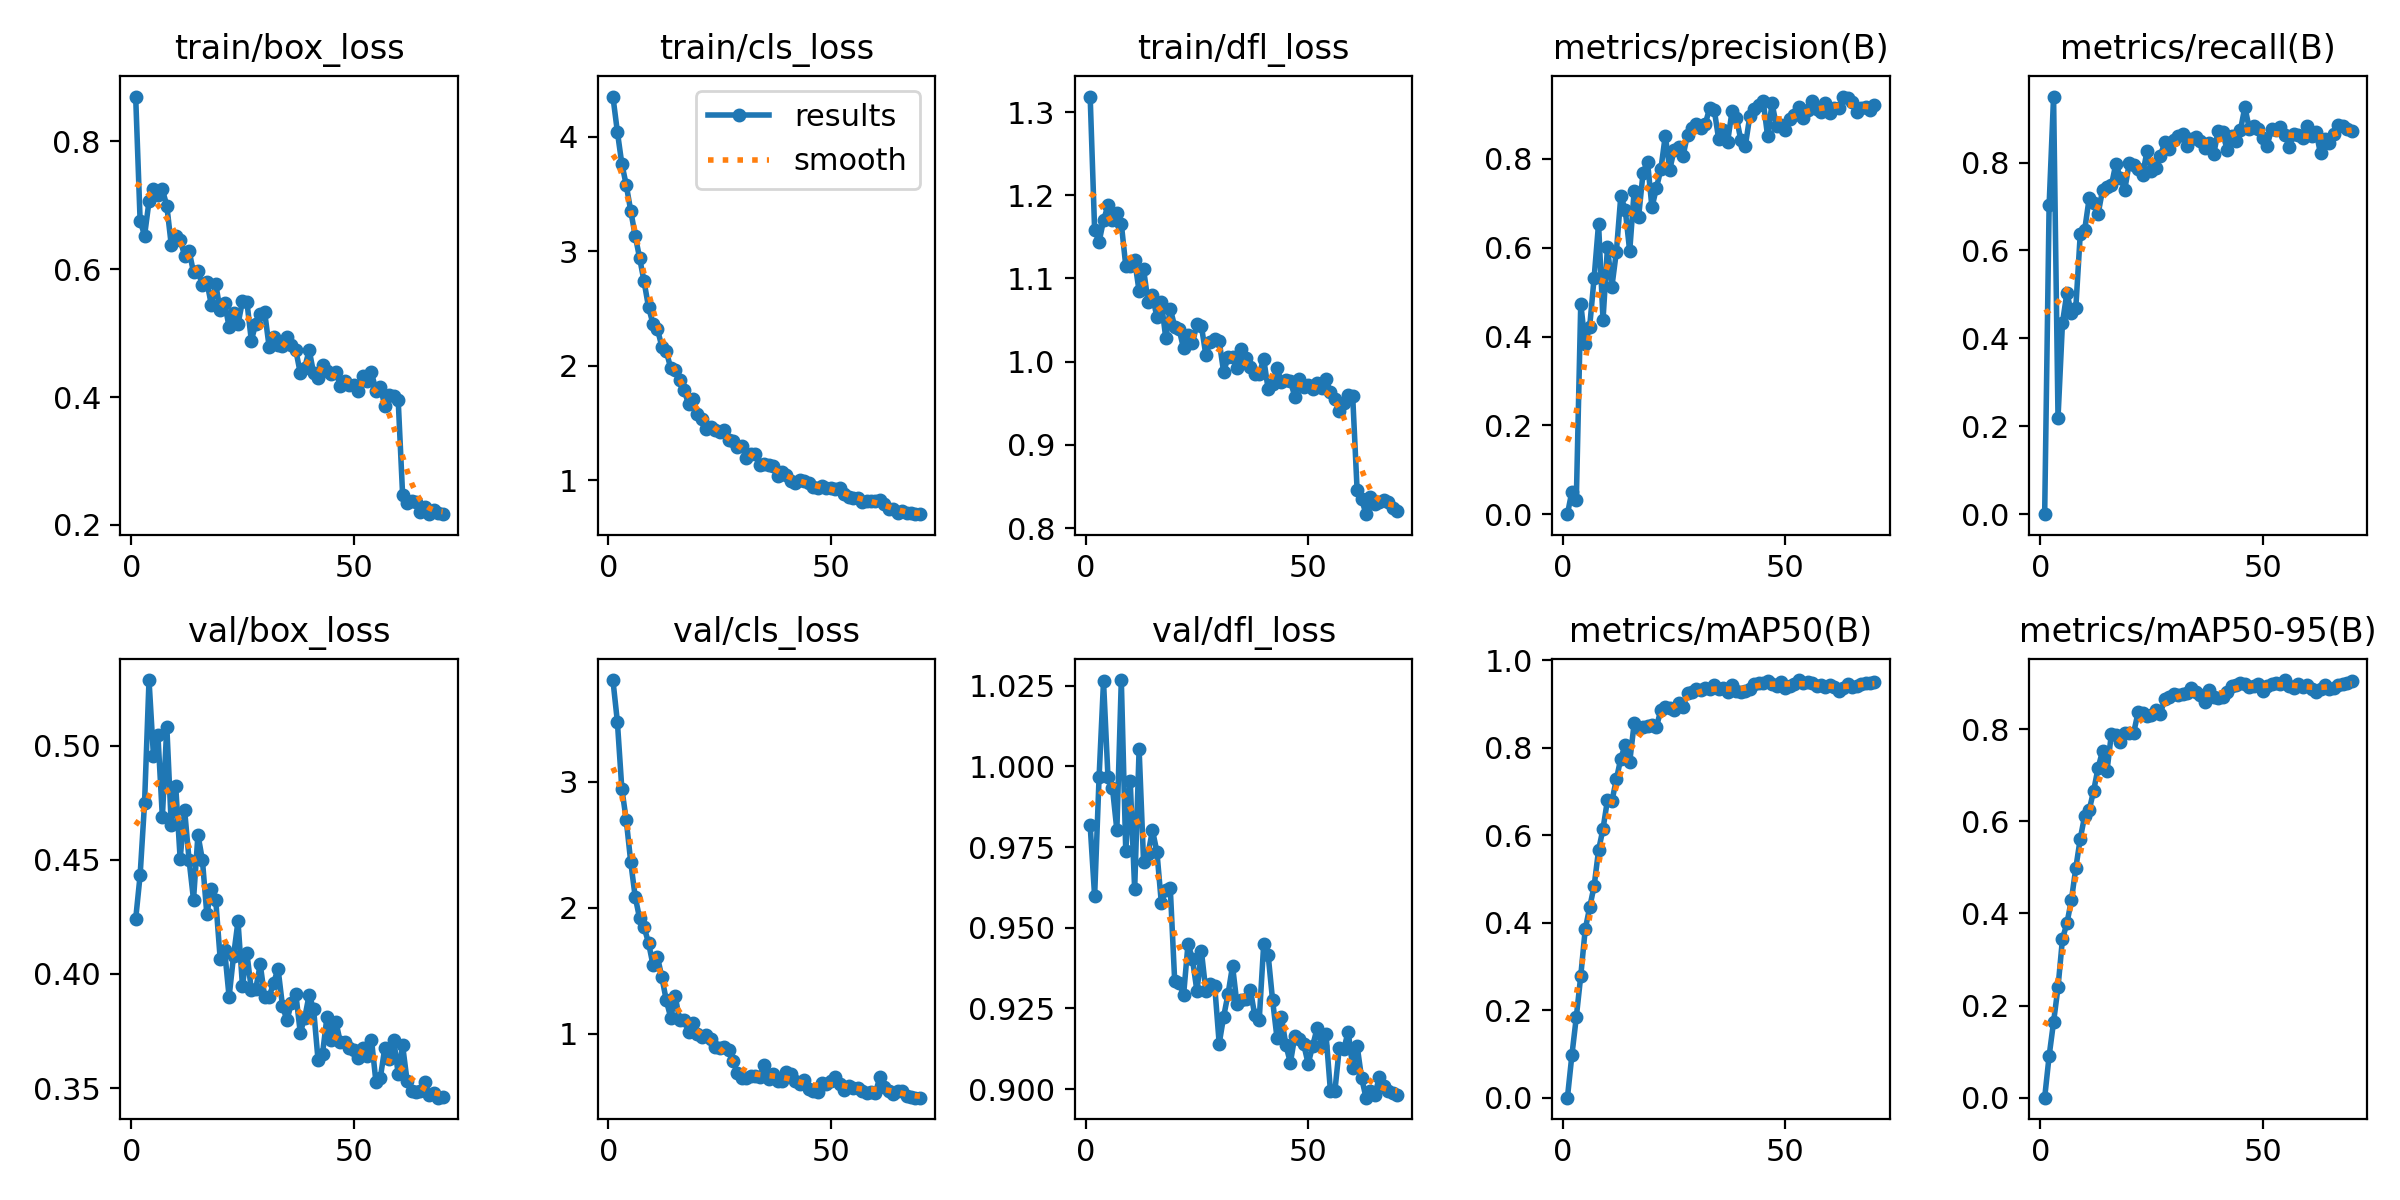

Data behind this chart, as committed beside it:
epoch, time, train/box_loss, train/cls_loss, train/dfl_loss, metrics/precision(B), metrics/recall(B), metrics/mAP50(B), metrics/mAP50-95(B), val/box_loss, val/cls_loss, val/dfl_loss, lr/pg0, lr/pg1, lr/pg2
1, 195.7, 0.8697, 4.35, 1.319, 0, 0, 0, 0, 0.424, 3.806, 0.9817, 0.0001032, 0.0001032, 0.0001032
2, 247.1, 0.6757, 4.043, 1.159, 0.05078, 0.7026, 0.09656, 0.09037, 0.4432, 3.476, 0.9598, 0.0002068, 0.0002068, 0.0002068
3, 299.8, 0.6523, 3.764, 1.144, 0.03264, 0.9503, 0.1842, 0.1644, 0.475, 2.945, 0.9966, 0.0003074, 0.0003074, 0.0003074
4, 352, 0.706, 3.577, 1.17, 0.4744, 0.219, 0.2786, 0.2397, 0.5287, 2.695, 1.026, 0.0003189, 0.0003189, 0.0003189
5, 401.8, 0.7255, 3.354, 1.188, 0.3821, 0.4353, 0.3844, 0.3447, 0.4955, 2.364, 0.9968, 0.0003142, 0.0003142, 0.0003142
6, 454.4, 0.7153, 3.137, 1.17, 0.4221, 0.5037, 0.4348, 0.3788, 0.5045, 2.089, 0.9934, 0.0003095, 0.0003095, 0.0003095
7, 506.1, 0.7244, 2.942, 1.179, 0.5319, 0.4578, 0.4835, 0.4286, 0.4687, 1.915, 0.9803, 0.0003047, 0.0003047, 0.0003047
8, 551.2, 0.699, 2.738, 1.166, 0.6542, 0.4698, 0.5657, 0.4989, 0.5083, 1.845, 1.027, 0.0003, 0.0003, 0.0003
9, 604.4, 0.6377, 2.513, 1.115, 0.4376, 0.6377, 0.6145, 0.5626, 0.4653, 1.723, 0.9737, 0.0002953, 0.0002953, 0.0002953
10, 659.8, 0.6523, 2.368, 1.115, 0.6006, 0.6472, 0.6802, 0.6123, 0.4823, 1.546, 0.9956, 0.0002906, 0.0002906, 0.0002906
11, 712, 0.6459, 2.322, 1.122, 0.5125, 0.7187, 0.6775, 0.6243, 0.4504, 1.61, 0.9619, 0.0002859, 0.0002859, 0.0002859
12, 763, 0.6208, 2.168, 1.084, 0.5908, 0.7074, 0.7277, 0.666, 0.4718, 1.45, 1.005, 0.0002812, 0.0002812, 0.0002812
13, 823.6, 0.6283, 2.127, 1.111, 0.7163, 0.6826, 0.7752, 0.7162, 0.45, 1.264, 0.9705, 0.0002765, 0.0002765, 0.0002765
14, 879.4, 0.5952, 1.979, 1.072, 0.6853, 0.7371, 0.8069, 0.7522, 0.4325, 1.128, 0.9728, 0.0002718, 0.0002718, 0.0002718
15, 934.4, 0.5972, 1.961, 1.08, 0.5921, 0.7444, 0.7673, 0.709, 0.461, 1.298, 0.9802, 0.0002671, 0.0002671, 0.0002671
16, 990.6, 0.5747, 1.873, 1.053, 0.7279, 0.748, 0.8554, 0.7905, 0.4499, 1.108, 0.9736, 0.0002624, 0.0002624, 0.0002624
17, 1043, 0.5803, 1.794, 1.071, 0.6694, 0.7977, 0.8458, 0.7873, 0.4261, 1.113, 0.9576, 0.0002576, 0.0002576, 0.0002576
18, 1102, 0.5443, 1.663, 1.028, 0.7687, 0.7655, 0.8466, 0.7728, 0.4373, 1.017, 0.9617, 0.0002529, 0.0002529, 0.0002529
19, 1159, 0.5761, 1.707, 1.064, 0.7942, 0.7385, 0.8485, 0.7916, 0.4323, 1.083, 0.9624, 0.0002482, 0.0002482, 0.0002482
20, 1213, 0.5354, 1.583, 1.042, 0.6907, 0.798, 0.8512, 0.7916, 0.4065, 0.9956, 0.9334, 0.0002435, 0.0002435, 0.0002435
21, 1267, 0.5463, 1.539, 1.039, 0.7345, 0.7955, 0.8473, 0.7926, 0.4103, 0.974, 0.933, 0.0002388, 0.0002388, 0.0002388
22, 1321, 0.5096, 1.453, 1.016, 0.7764, 0.786, 0.8861, 0.8367, 0.3899, 0.9893, 0.9292, 0.0002341, 0.0002341, 0.0002341
23, 1370, 0.5318, 1.47, 1.032, 0.8526, 0.7719, 0.8926, 0.8345, 0.4079, 0.9593, 0.9451, 0.0002294, 0.0002294, 0.0002294
24, 1424, 0.514, 1.444, 1.022, 0.7757, 0.826, 0.8902, 0.8291, 0.423, 0.8922, 0.9402, 0.0002247, 0.0002247, 0.0002247
25, 1471, 0.5494, 1.427, 1.045, 0.8212, 0.7801, 0.8861, 0.8303, 0.3949, 0.8858, 0.9303, 0.00022, 0.00022, 0.00022
26, 1516, 0.549, 1.438, 1.043, 0.8263, 0.7881, 0.9032, 0.8412, 0.4091, 0.8972, 0.9427, 0.0002153, 0.0002153, 0.0002153
27, 1565, 0.4883, 1.349, 1.008, 0.8076, 0.8155, 0.8934, 0.8341, 0.393, 0.8722, 0.9304, 0.0002106, 0.0002106, 0.0002106
28, 1619, 0.5148, 1.347, 1.024, 0.8548, 0.8458, 0.9257, 0.8657, 0.3935, 0.7835, 0.9325, 0.0002058, 0.0002058, 0.0002058
29, 1676, 0.5299, 1.296, 1.027, 0.8688, 0.8315, 0.9278, 0.8697, 0.4042, 0.6852, 0.9318, 0.0002011, 0.0002011, 0.0002011
30, 1729, 0.5323, 1.304, 1.025, 0.8794, 0.8519, 0.9333, 0.877, 0.3898, 0.6504, 0.9141, 0.0001964, 0.0001964, 0.0001964
31, 1784, 0.4784, 1.198, 0.9875, 0.8703, 0.8603, 0.9327, 0.8756, 0.3901, 0.6465, 0.9224, 0.0001917, 0.0001917, 0.0001917
32, 1838, 0.4941, 1.23, 1.006, 0.8795, 0.8642, 0.9354, 0.8767, 0.396, 0.6644, 0.9295, 0.000187, 0.000187, 0.000187
33, 1893, 0.4812, 1.232, 1.005, 0.9153, 0.8386, 0.9346, 0.8785, 0.4023, 0.6686, 0.9382, 0.0001823, 0.0001823, 0.0001823
34, 1945, 0.4795, 1.131, 0.9929, 0.9106, 0.8532, 0.9422, 0.89, 0.386, 0.6562, 0.9263, 0.0001776, 0.0001776, 0.0001776
35, 1997, 0.4944, 1.146, 1.016, 0.8442, 0.8584, 0.9332, 0.8813, 0.3797, 0.7549, 0.9277, 0.0001729, 0.0001729, 0.0001729
36, 2047, 0.4818, 1.138, 1.004, 0.8659, 0.8482, 0.9355, 0.8749, 0.3872, 0.6422, 0.9278, 0.0001682, 0.0001682, 0.0001682
37, 2101, 0.4731, 1.124, 0.9935, 0.8383, 0.8322, 0.9262, 0.8593, 0.3911, 0.6836, 0.9308, 0.0001635, 0.0001635, 0.0001635
38, 2150, 0.4373, 1.041, 0.9856, 0.9073, 0.8439, 0.9437, 0.8846, 0.3743, 0.6233, 0.9228, 0.0001587, 0.0001587, 0.0001587
39, 2195, 0.446, 1.071, 0.9846, 0.8922, 0.8196, 0.9301, 0.8697, 0.3809, 0.6279, 0.9215, 0.000154, 0.000154, 0.000154
40, 2247, 0.4734, 1.044, 1.004, 0.8415, 0.8727, 0.9264, 0.8687, 0.3908, 0.6995, 0.9448, 0.0001493, 0.0001493, 0.0001493
41, 2296, 0.437, 0.9918, 0.9671, 0.8302, 0.8686, 0.9284, 0.871, 0.3845, 0.6847, 0.9416, 0.0001446, 0.0001446, 0.0001446
42, 2348, 0.429, 0.9783, 0.9737, 0.8967, 0.8295, 0.9338, 0.8806, 0.3621, 0.6257, 0.9275, 0.0001399, 0.0001399, 0.0001399
43, 2404, 0.4505, 1.007, 0.9922, 0.9119, 0.8616, 0.9453, 0.8932, 0.365, 0.5991, 0.9158, 0.0001352, 0.0001352, 0.0001352
44, 2455, 0.4405, 0.9937, 0.9752, 0.9221, 0.8488, 0.948, 0.8972, 0.3812, 0.6321, 0.9222, 0.0001305, 0.0001305, 0.0001305
45, 2505, 0.436, 0.9781, 0.9777, 0.9307, 0.8737, 0.9473, 0.901, 0.3711, 0.565, 0.9135, 0.0001258, 0.0001258, 0.0001258
46, 2553, 0.439, 0.9443, 0.9764, 0.8507, 0.9264, 0.9532, 0.8976, 0.379, 0.5469, 0.9082, 0.0001211, 0.0001211, 0.0001211
47, 2606, 0.4174, 0.93, 0.958, 0.9249, 0.8774, 0.9453, 0.891, 0.3701, 0.5349, 0.9163, 0.0001164, 0.0001164, 0.0001164
48, 2657, 0.4255, 0.9478, 0.9793, 0.8739, 0.8834, 0.9421, 0.8934, 0.3702, 0.6076, 0.9156, 0.0001117, 0.0001117, 0.0001117
49, 2708, 0.419, 0.9334, 0.9694, 0.8767, 0.8769, 0.9502, 0.8986, 0.3675, 0.6034, 0.9138, 0.0001069, 0.0001069, 0.0001069
50, 2760, 0.4188, 0.93, 0.9714, 0.8644, 0.8551, 0.9367, 0.8842, 0.3665, 0.6235, 0.9078, 0.0001022, 0.0001022, 0.0001022
51, 2811, 0.4096, 0.9224, 0.9674, 0.8902, 0.8388, 0.9414, 0.8934, 0.3633, 0.6593, 0.9133, 9.75214e-05, 9.75214e-05, 9.75214e-05
52, 2860, 0.4331, 0.9347, 0.9748, 0.8984, 0.8763, 0.946, 0.8988, 0.3677, 0.6039, 0.9188, 9.28119e-05, 9.28119e-05, 9.28119e-05
53, 2912, 0.4246, 0.8818, 0.9687, 0.9162, 0.8749, 0.9546, 0.9003, 0.3642, 0.5556, 0.9134, 8.81023e-05, 8.81023e-05, 8.81023e-05
54, 2956, 0.4383, 0.858, 0.9786, 0.8926, 0.8818, 0.9473, 0.8986, 0.3713, 0.5844, 0.9171, 8.33927e-05, 8.33927e-05, 8.33927e-05
55, 3002, 0.4099, 0.8504, 0.9637, 0.9108, 0.8632, 0.9497, 0.907, 0.3528, 0.5694, 0.8995, 7.86831e-05, 7.86831e-05, 7.86831e-05
56, 3045, 0.4153, 0.8465, 0.9547, 0.9306, 0.8355, 0.9472, 0.8949, 0.3546, 0.5703, 0.8993, 7.39736e-05, 7.39736e-05, 7.39736e-05
57, 3092, 0.3865, 0.8162, 0.941, 0.9119, 0.8641, 0.9416, 0.89, 0.3677, 0.5443, 0.9128, 6.9264e-05, 6.9264e-05, 6.9264e-05
58, 3139, 0.4024, 0.822, 0.9497, 0.9052, 0.8617, 0.9441, 0.8987, 0.3629, 0.528, 0.9123, 6.45544e-05, 6.45544e-05, 6.45544e-05
59, 3190, 0.4009, 0.8178, 0.9596, 0.925, 0.8561, 0.9387, 0.8911, 0.3713, 0.5349, 0.9178, 5.98449e-05, 5.98449e-05, 5.98449e-05
60, 3236, 0.396, 0.8181, 0.9591, 0.9024, 0.8827, 0.943, 0.8962, 0.3563, 0.5329, 0.9066, 5.51353e-05, 5.51353e-05, 5.51353e-05
... 10 more rows
